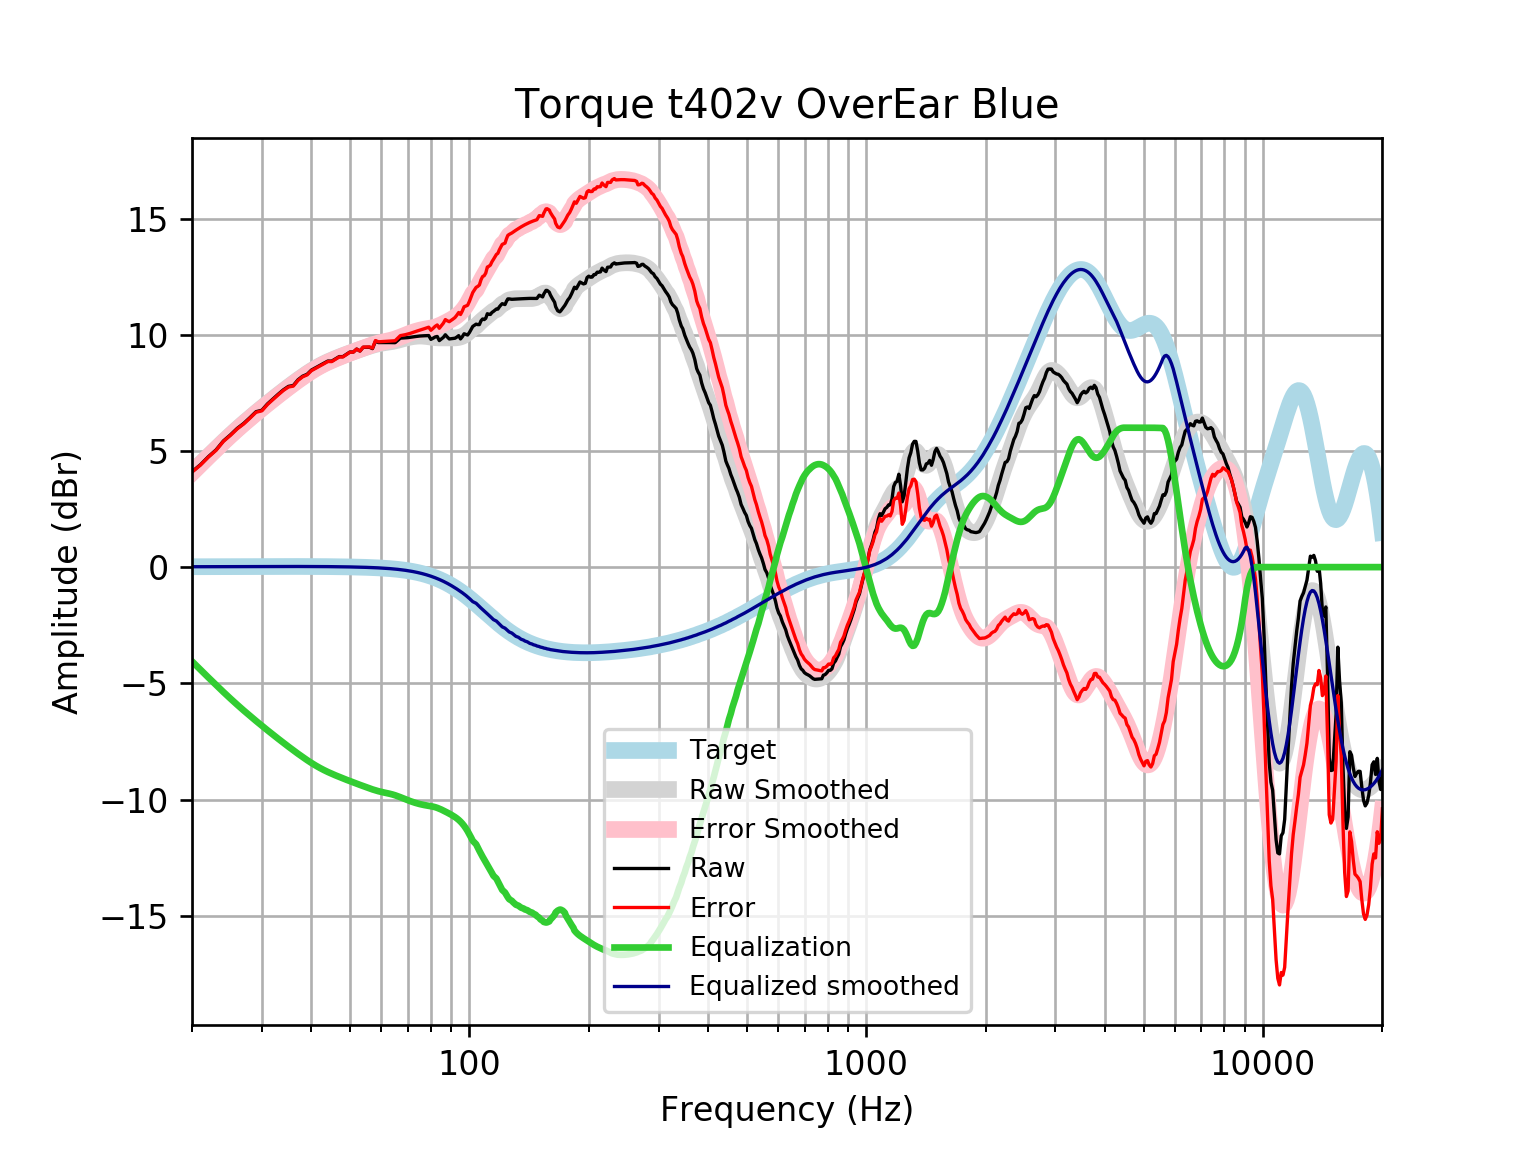

Values plotted in this chart, from the file beside it:
frequency, raw, error, smoothed, error_smoothed, equalization, equalized_raw, equalized_smoothed, target
20, 4.104, 4.088, 4.071, 4.055, -4.055, 0.04973, 0.01646, 0.01648
21, 4.406, 4.389, 4.43, 4.413, -4.413, -0.006431, 0.01765, 0.01765
22, 4.754, 4.735, 4.771, 4.752, -4.752, 0.001997, 0.01877, 0.01876
23, 5.046, 5.026, 5.093, 5.073, -5.073, -0.02651, 0.01984, 0.01983
24, 5.431, 5.41, 5.396, 5.375, -5.375, 0.05603, 0.02085, 0.02084
25, 5.692, 5.67, 5.679, 5.658, -5.658, 0.03418, 0.02181, 0.02179
26, 5.971, 5.948, 5.944, 5.922, -5.922, 0.04879, 0.02271, 0.02269
27, 6.184, 6.161, 6.192, 6.169, -6.169, 0.01546, 0.02355, 0.02353
28, 6.435, 6.411, 6.425, 6.4, -6.4, 0.03488, 0.02433, 0.02431
29, 6.689, 6.664, 6.643, 6.618, -6.618, 0.07019, 0.02504, 0.02502
30, 6.752, 6.726, 6.851, 6.825, -6.825, -0.07336, 0.02567, 0.02566
31, 7.027, 7, 7.048, 7.022, -7.022, 0.004959, 0.02623, 0.02622
32, 7.24, 7.213, 7.236, 7.209, -7.209, 0.03041, 0.02668, 0.02668
33, 7.444, 7.417, 7.416, 7.389, -7.389, 0.05539, 0.02704, 0.02704
34, 7.632, 7.604, 7.588, 7.561, -7.561, 0.07118, 0.02728, 0.02728
35, 7.778, 7.75, 7.752, 7.725, -7.725, 0.05277, 0.0274, 0.0274
36, 7.816, 7.789, 7.909, 7.882, -7.882, -0.06545, 0.02739, 0.02739
37, 8.062, 8.035, 8.058, 8.031, -8.031, 0.03124, 0.02723, 0.02723
38, 8.216, 8.189, 8.199, 8.172, -8.172, 0.04383, 0.02691, 0.02692
39, 8.298, 8.271, 8.331, 8.304, -8.304, -0.006366, 0.02643, 0.02644
40, 8.48, 8.454, 8.453, 8.427, -8.427, 0.0535, 0.02578, 0.02579
41, 8.58, 8.555, 8.564, 8.539, -8.539, 0.04039, 0.02495, 0.02496
42, 8.677, 8.653, 8.665, 8.641, -8.641, 0.03631, 0.02393, 0.02393
43, 8.773, 8.75, 8.755, 8.733, -8.733, 0.04036, 0.02272, 0.02272
44, 8.869, 8.847, 8.837, 8.816, -8.816, 0.05318, 0.0213, 0.0213
45, 8.864, 8.845, 8.911, 8.891, -8.891, -0.0266, 0.01968, 0.01967
46, 8.962, 8.944, 8.979, 8.961, -8.961, 0.000696, 0.01785, 0.01783
47, 9.06, 9.044, 9.043, 9.027, -9.027, 0.03279, 0.01579, 0.01577
48, 9.057, 9.044, 9.103, 9.09, -9.09, -0.03222, 0.0135, 0.01347
49, 9.156, 9.145, 9.161, 9.15, -9.15, 0.006188, 0.01097, 0.01094
50, 9.255, 9.247, 9.216, 9.208, -9.208, 0.0474, 0.008186, 0.008144
51, 9.255, 9.25, 9.269, 9.264, -9.264, -0.009031, 0.005126, 0.00508
52, 9.384, 9.382, 9.32, 9.318, -9.318, 0.06586, 0.001774, 0.001724
53, 9.297, 9.299, 9.369, 9.371, -9.371, -0.07365, -0.001894, -0.001946
54, 9.459, 9.465, 9.416, 9.422, -9.422, 0.03723, -0.005905, -0.005958
55, 9.461, 9.471, 9.462, 9.472, -9.472, -0.01166, -0.01029, -0.01034
56, 9.461, 9.476, 9.505, 9.52, -9.52, -0.05924, -0.01508, -0.01514
57, 9.404, 9.424, 9.545, 9.566, -9.566, -0.162, -0.02033, -0.02038
58, 9.723, 9.749, 9.581, 9.607, -9.607, 0.1162, -0.02607, -0.02611
59, 9.663, 9.695, 9.61, 9.643, -9.643, 0.02021, -0.03234, -0.03238
60, 9.664, 9.703, 9.634, 9.674, -9.674, -0.01016, -0.03921, -0.03925
61, 9.664, 9.711, 9.654, 9.701, -9.701, -0.03682, -0.04672, -0.04675
62, 9.664, 9.719, 9.672, 9.727, -9.727, -0.06256, -0.05494, -0.05496
63, 9.663, 9.727, 9.689, 9.753, -9.753, -0.09048, -0.06392, -0.06393
64, 9.66, 9.734, 9.709, 9.783, -9.783, -0.1229, -0.07372, -0.07373
65, 9.657, 9.742, 9.733, 9.818, -9.818, -0.1604, -0.0844, -0.08441
66, 9.756, 9.852, 9.761, 9.857, -9.857, -0.1014, -0.09604, -0.09603
67, 9.853, 9.961, 9.791, 9.9, -9.9, -0.04759, -0.1087, -0.1087
68, 9.859, 9.981, 9.822, 9.945, -9.945, -0.08565, -0.1224, -0.1224
69, 9.866, 10, 9.852, 9.989, -9.989, -0.1233, -0.1372, -0.1372
70, 9.876, 10.03, 9.878, 10.03, -10.03, -0.1553, -0.1533, -0.1533
71, 9.89, 10.06, 9.9, 10.07, -10.07, -0.1814, -0.1706, -0.1706
72, 9.905, 10.09, 9.918, 10.11, -10.11, -0.2025, -0.1892, -0.1892
73, 9.92, 10.13, 9.931, 10.14, -10.14, -0.2203, -0.2092, -0.2092
74, 9.934, 10.16, 9.94, 10.17, -10.17, -0.2365, -0.2306, -0.2305
75, 9.945, 10.2, 9.943, 10.2, -10.2, -0.2522, -0.2535, -0.2534
76, 9.952, 10.23, 9.942, 10.22, -10.22, -0.2678, -0.2778, -0.2778
77, 9.956, 10.26, 9.935, 10.24, -10.24, -0.2828, -0.3037, -0.3037
78, 9.96, 10.29, 9.924, 10.26, -10.26, -0.2961, -0.3312, -0.3312
79, 9.964, 10.32, 9.911, 10.27, -10.27, -0.3068, -0.3604, -0.3603
... 553 more rows
